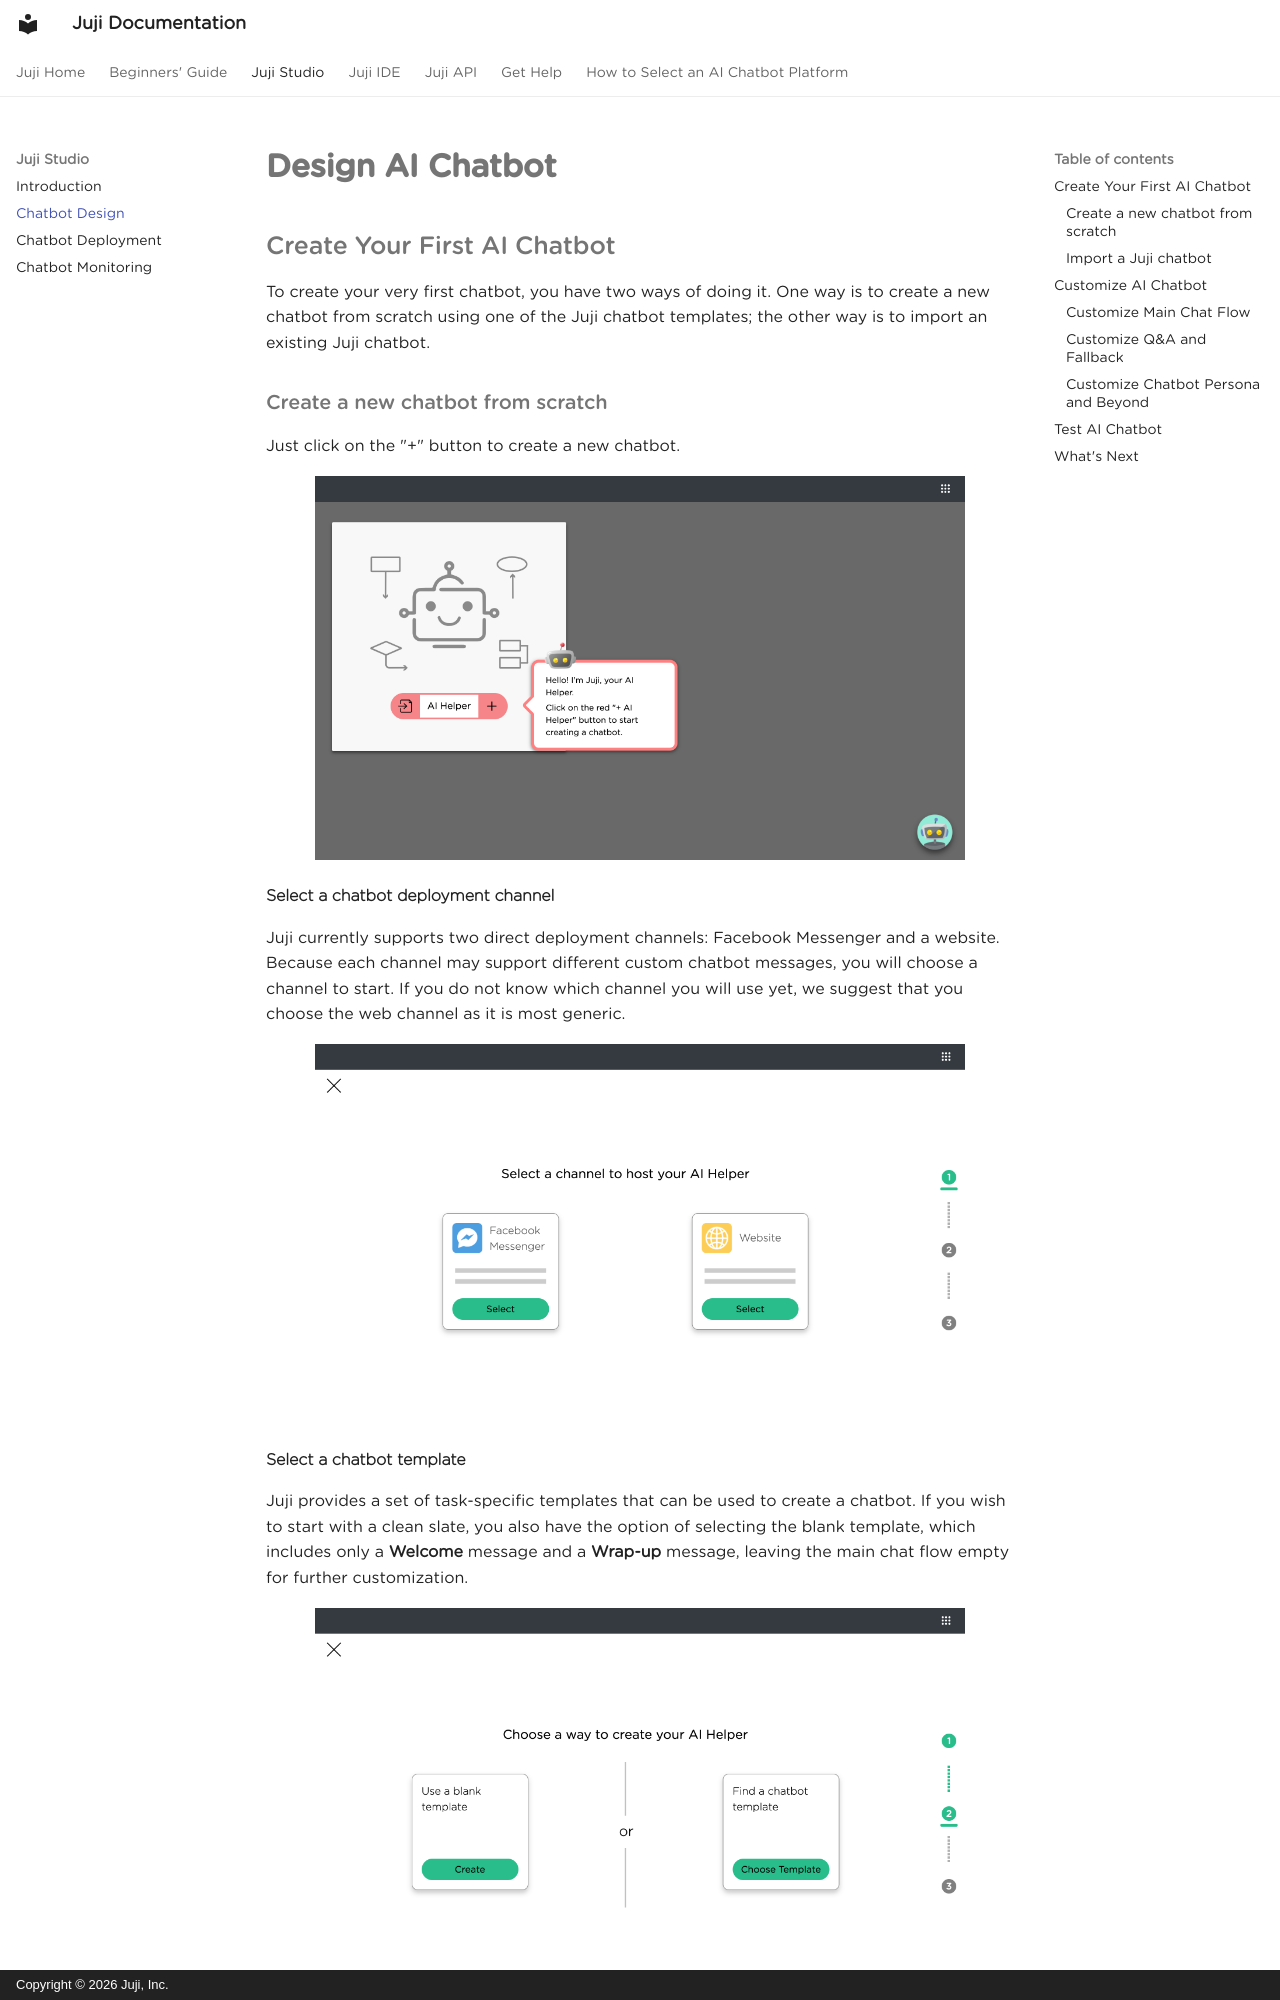

repository: juji-io/docs · page: juji-studio/design/index.html · generator: mkdocs · copyright: Copyright © 2026 Juji, Inc.

# **Design AI Chatbot**


## Create Your First AI Chatbot

To create your very first chatbot, you have two ways of doing it. One way is to create a new chatbot from scratch using one of the Juji chatbot templates; the other way is to import an existing Juji chatbot. 

### Create a new chatbot from scratch

Just click on the "+" button to create a new chatbot.
<p align="center"><img src="../../img/juji-studio/juji-studio-add-a-chatbot.png" alt="Juji Studio Create a New Chatbot" width="650px"/></p>

#### <b>Select a chatbot deployment channel</b>
Juji currently supports two direct deployment channels: Facebook Messenger and a website. Because each channel may support different custom chatbot messages, you will choose a channel to start. If you do not know which channel you will use yet, we suggest that you choose the web channel as it is most generic.

<p align="center"><img src="../../img/juji-studio/create-chatbot-select-channel.png" alt="Juji Studio Create Chatbot Select a Channel" width="650px"/></p>
